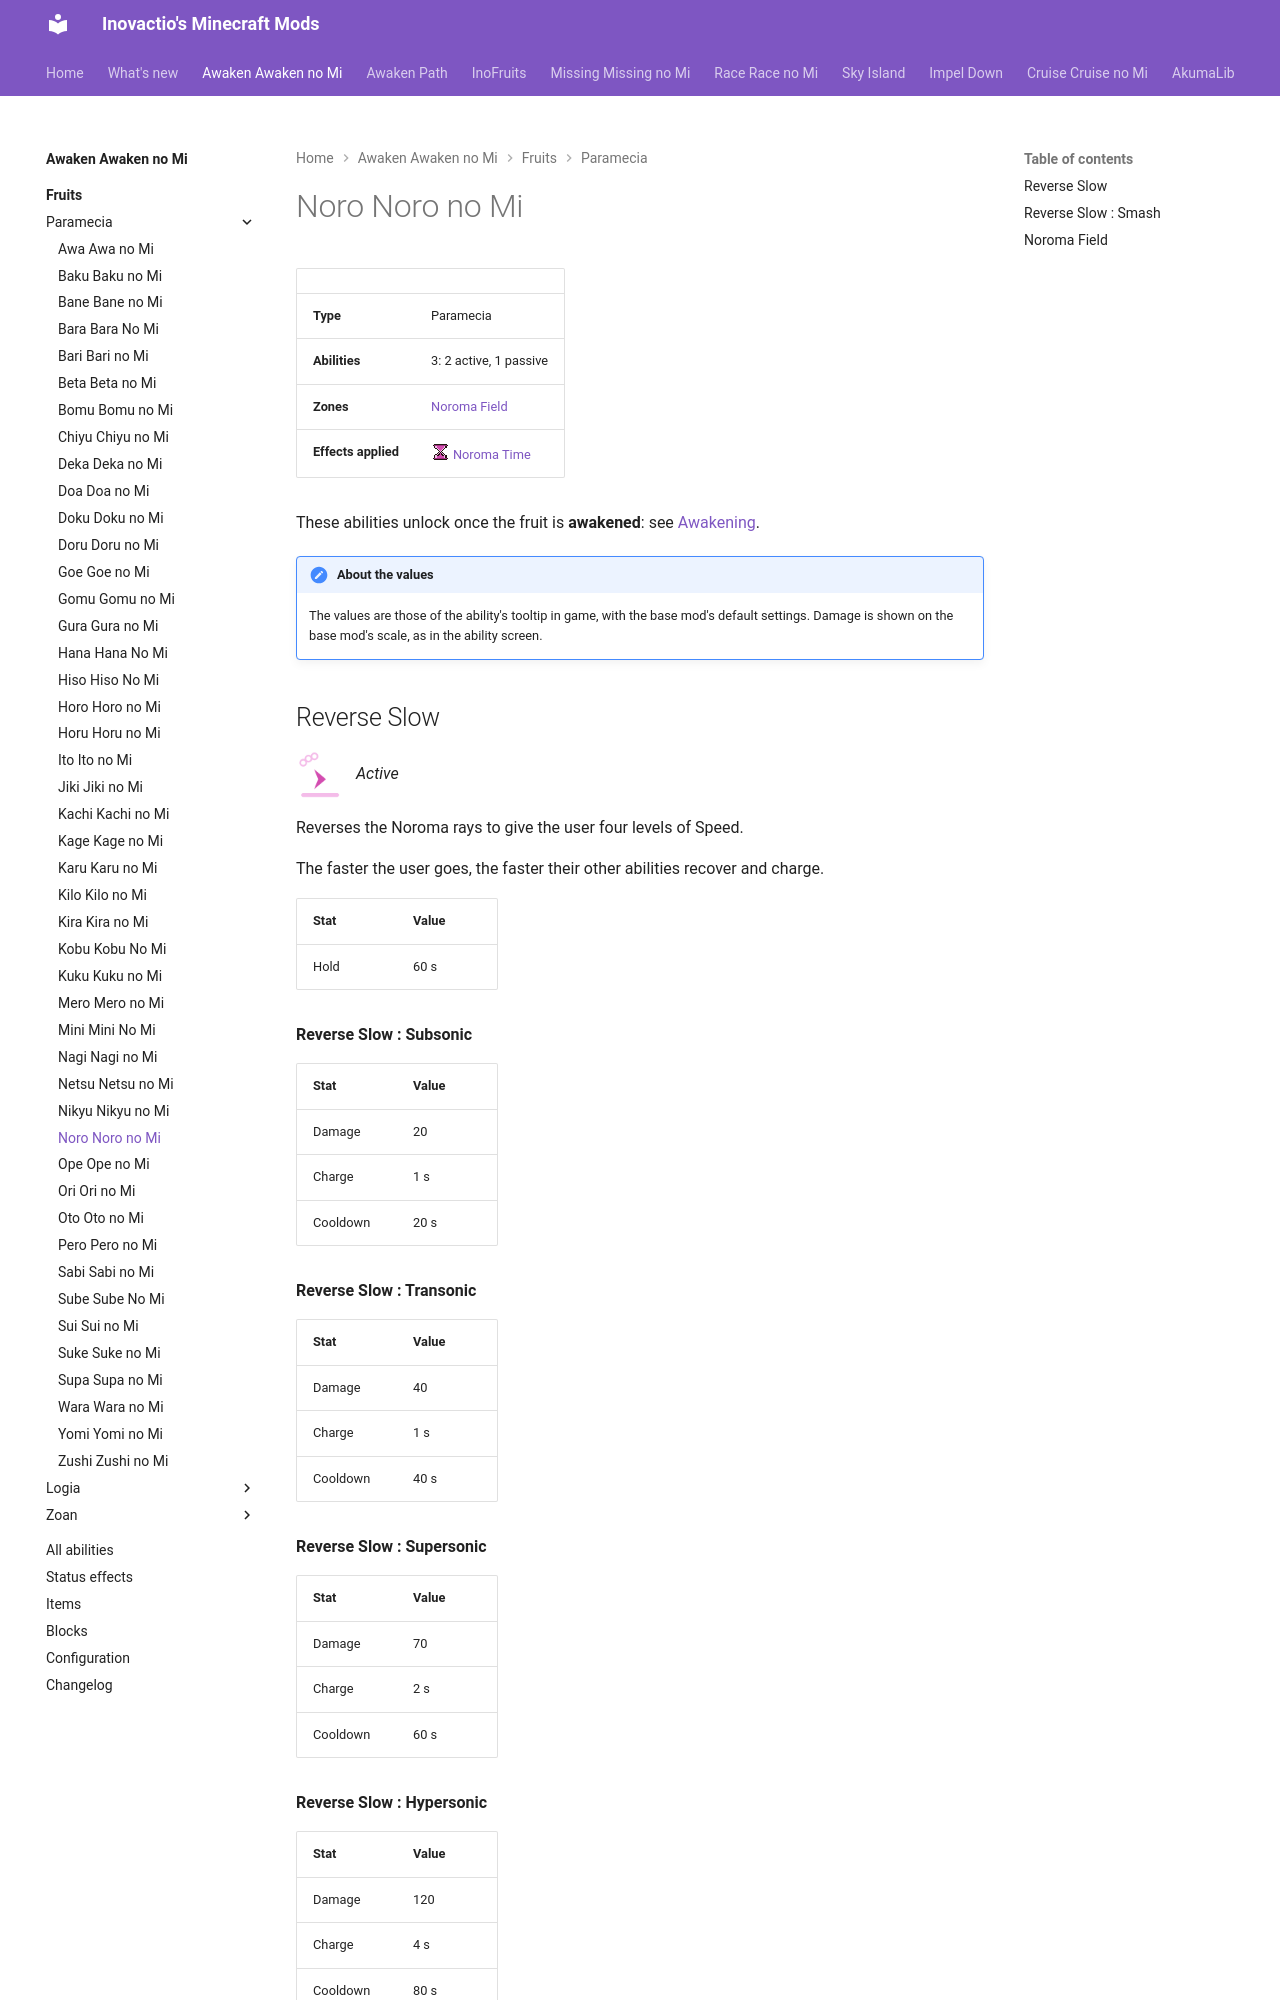

repository: Inovactio/inovactio.github.io · page: mods/awaken-awaken-no-mi/fruits/noro-noro-no-mi/index.html · generator: mkdocs

# Noro Noro no Mi

| | |
|---|---|
| **Type** | Paramecia |
| **Abilities** | 3: 2 active, 1 passive |
| **Zones** | [Noroma Field](#noroma-field) |
| **Effects applied** | ![](../effect-icons/noroma-time.png){ .effect-mini .pixelated }[Noroma Time](../effects.md#effect-noroma-time) |

These abilities unlock once the fruit is **awakened**: see [Awakening](../index.md#getting-started).

!!! note "About the values"
    The values are those of the ability's tooltip in game, with the base mod's default settings. Damage is shown on the base mod's scale, as in the ability screen.

## Reverse Slow { #reverse-slow }

![](../abilities/reverse-slow.png){ .ability-icon } *Active*

Reverses the Noroma rays to give the user four levels of Speed.

The faster the user goes, the faster their other abilities recover and charge.

| Stat | Value |
|---|---|
| Hold | 60 s |

**Reverse Slow : Subsonic**

| Stat | Value |
|---|---|
| Damage | 20 |
| Charge | 1 s |
| Cooldown | 20 s |

**Reverse Slow : Transonic**

| Stat | Value |
|---|---|
| Damage | 40 |
| Charge | 1 s |
| Cooldown | 40 s |

**Reverse Slow : Supersonic**

| Stat | Value |
|---|---|
| Damage | 70 |
| Charge | 2 s |
| Cooldown | 60 s |

**Reverse Slow : Hypersonic**

| Stat | Value |
|---|---|
| Damage | 120 |
| Charge | 4 s |
| Cooldown | 80 s |
